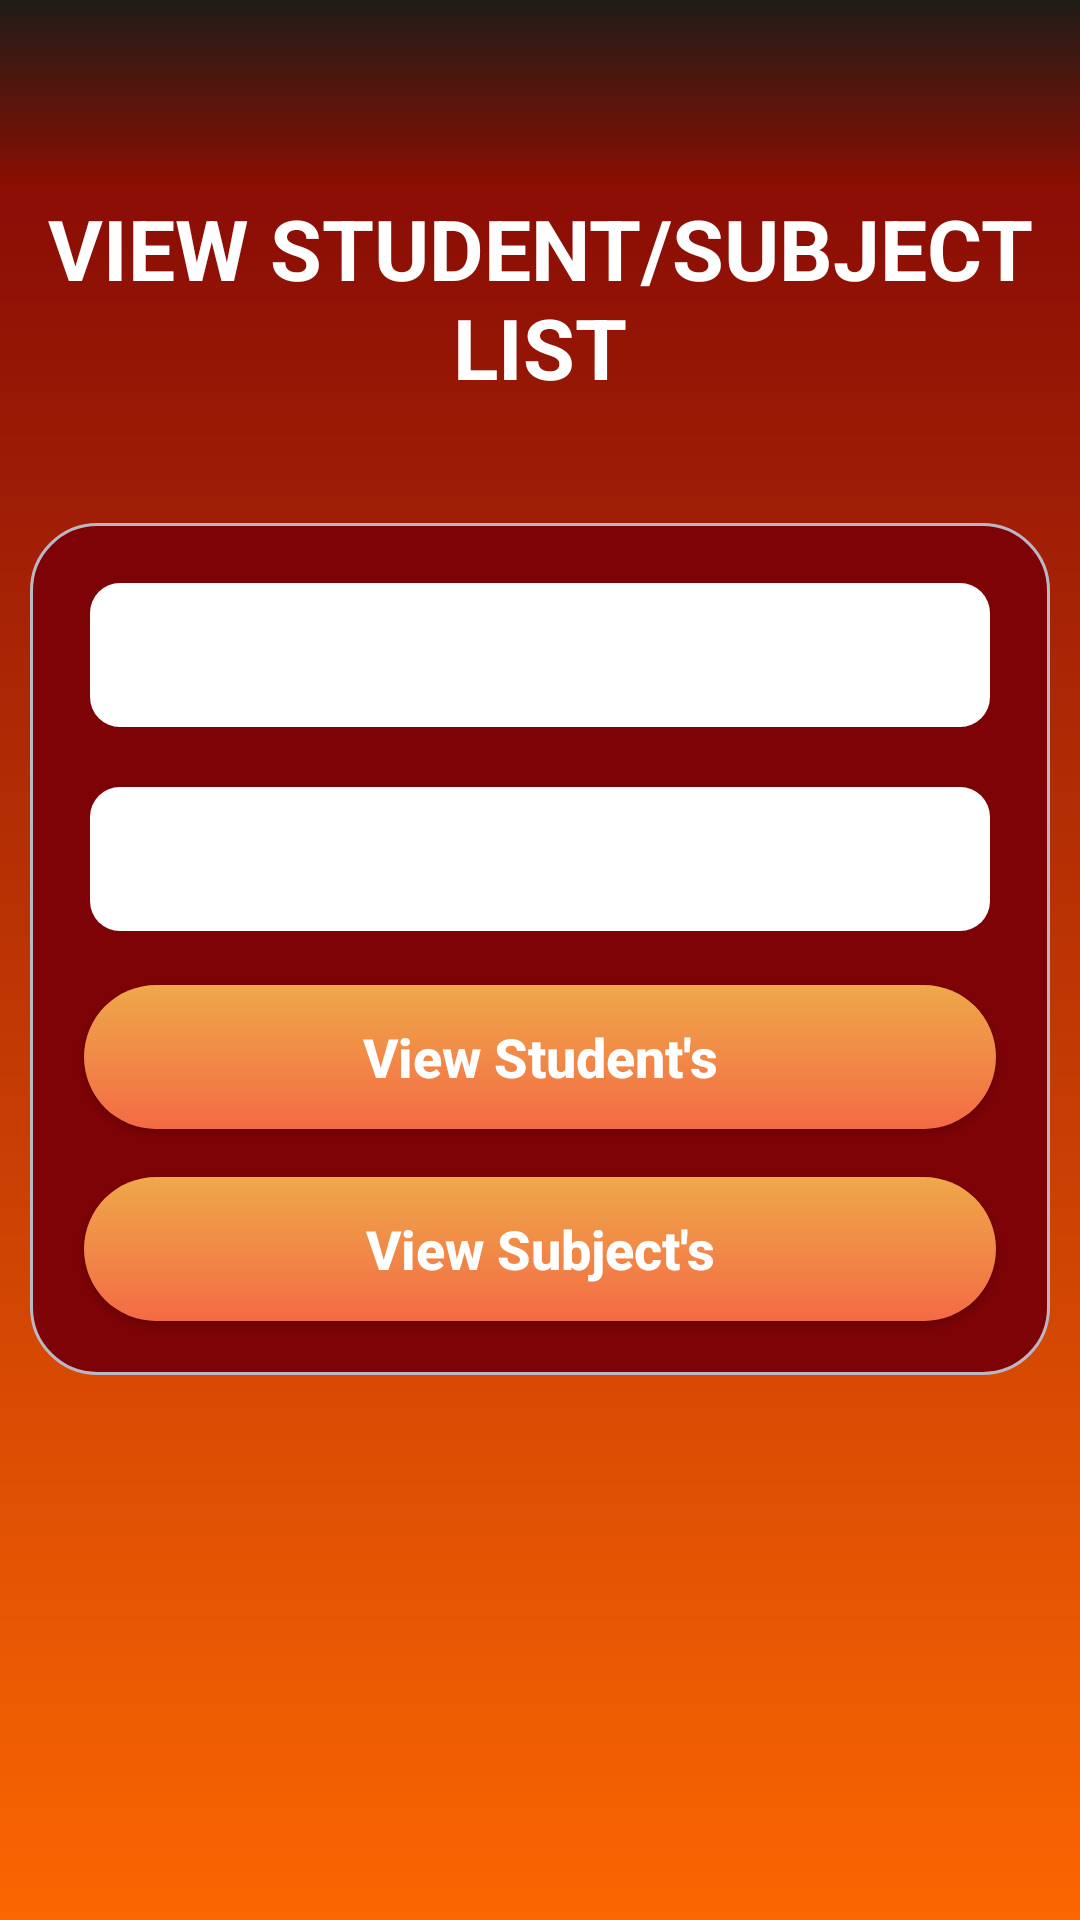

Produce the Android XML layout that renders to this screen, including the resource entries it uses.
<!-- AndroidManifest.xml: application theme Theme.E_Attendance -->
<!-- res/layout/activity_view_students_and_subjects_by_admin.xml -->
<?xml version="1.0" encoding="utf-8"?>
<LinearLayout xmlns:android="http://schemas.android.com/apk/res/android"
    android:layout_width="match_parent"
    android:layout_height="match_parent"
    xmlns:tools="http://schemas.android.com/tools"
    android:orientation="vertical"
    android:background="@drawable/background"
    tools:context=".ViewStudentsAndSubjectsByAdmin">

    <include
        android:id="@+id/ftoolbar"
        layout="@layout/appbar"
        android:layout_width="match_parent"
        android:layout_height="wrap_content"
        tools:layout_editor_absoluteX="8dp" />

    <TextView
        android:id="@+id/textView2"
        android:layout_width="match_parent"
        android:layout_height="wrap_content"
        android:layout_gravity="center"
        android:gravity="center"
        android:text="View Student/Subject List"
        android:textAllCaps="true"
        android:textStyle="bold"
        android:textColor="#FFFFFF"
        android:textSize="28sp" />

    <LinearLayout
        android:layout_width="match_parent"
        android:layout_height="wrap_content"
        android:layout_marginTop="40dp"
        android:layout_marginLeft="10dp"
        android:layout_marginRight="10dp"
        android:layout_gravity="center"
        android:background="@drawable/background1"
        android:orientation="vertical">

        <androidx.appcompat.widget.AppCompatSpinner
            android:id="@+id/Class"
            android:background="@drawable/spinner"
            android:layout_width="match_parent"
            android:layout_height="48dp"
            android:layout_margin="10dp"
            android:spinnerMode="dropdown"/>

        <androidx.appcompat.widget.AppCompatSpinner
            android:id="@+id/Semester"
            android:background="@drawable/spinner"
            android:layout_width="match_parent"
            android:layout_height="48dp"
            android:layout_margin="10dp"
            android:spinnerMode="dropdown"/>

            <androidx.appcompat.widget.AppCompatButton
                android:id="@+id/ViewStudent"
                android:layout_width="match_parent"
                android:layout_height="wrap_content"
                android:layout_marginBottom="8dp"
                android:layout_marginEnd="8dp"
                android:layout_marginLeft="8dp"
                android:layout_marginRight="8dp"
                android:layout_marginStart="8dp"
                android:layout_marginTop="8dp"
                android:textAllCaps="false"
                android:layout_weight="1"
                android:text="View Student's"
                android:textStyle="bold"
                android:textSize="18sp"
                android:background="@drawable/button1"
                android:textColor="#ffff" />
        <androidx.appcompat.widget.AppCompatButton
            android:id="@+id/ViewSubject"
            android:layout_width="match_parent"
            android:layout_height="wrap_content"
            android:layout_marginBottom="8dp"
            android:layout_marginEnd="8dp"
            android:layout_marginLeft="8dp"
            android:layout_marginRight="8dp"
            android:layout_marginStart="8dp"
            android:layout_marginTop="8dp"
            android:textAllCaps="false"
            android:layout_weight="1"
            android:text="View Subject's"
            android:textStyle="bold"
            android:textSize="18sp"
            android:background="@drawable/button1"
            android:textColor="#ffff" />
    </LinearLayout>
</LinearLayout>
<!-- res/layout/appbar.xml (included above) -->
<?xml version="1.0" encoding="utf-8"?>
<androidx.appcompat.widget.Toolbar xmlns:android="http://schemas.android.com/apk/res/android"
    android:layout_width="match_parent"
    xmlns:app="http://schemas.android.com/apk/res-auto"
    android:background="@drawable/appbar"
    app:titleTextColor="@android:color/white"
    android:layout_height="60dp">
</androidx.appcompat.widget.Toolbar>
<!-- resources referenced by this layout -->
<resources>
  <!-- drawable appbar (drawable) -->
  <?xml version="1.0" encoding="utf-8"?>
  <shape xmlns:android="http://schemas.android.com/apk/res/android"
      android:shape="rectangle">
      <gradient
          android:startColor="#1f1c18"
          android:endColor="#8e0e00"
          android:angle="270"
          />
  </shape>
  <!-- drawable background (drawable) -->
  <?xml version="1.0" encoding="utf-8"?>
  <shape xmlns:android="http://schemas.android.com/apk/res/android"
      android:shape="rectangle">
      <gradient
          android:startColor="#7E0306"
          android:endColor="#FB6602"
          android:angle="270"
          />
  </shape>
  <!-- drawable background1 (drawable) -->
  <?xml version="1.0" encoding="utf-8"?>
  <shape xmlns:android="http://schemas.android.com/apk/res/android"
      android:shape="rectangle">
      <gradient
          android:startColor="#7E0306"
          android:endColor="#7E0306"
          android:angle="270"
          android:gradientRadius="30dp"
          />
      <corners android:radius="22dp"/>
      <padding android:top="10dp"
          android:bottom="10dp"
          android:left="10dp"
          android:right="10dp"/>
      <stroke android:color="#BBB7c5"
          android:width="1dp"/>
  </shape>
  <!-- drawable button1 (drawable) -->
  <?xml version="1.0" encoding="utf-8"?>
  <shape xmlns:android="http://schemas.android.com/apk/res/android"
      android:shape="rectangle">
      <gradient
          android:startColor="#f46b45"
          android:endColor="#eea849"
          android:angle="90"
          />
      <corners android:radius="30dp"/>
      <stroke android:color="#fff"/>
  </shape>
  <!-- drawable spinner (drawable) -->
  <?xml version="1.0" encoding="utf-8"?>
  <shape xmlns:android="http://schemas.android.com/apk/res/android"
      android:shape="rectangle">
      <solid android:color="#ffffff"/>
      <corners android:radius="10dp"/>
      <padding android:left="12dp" android:right="12dp"/>
  
  </shape>
  <style name="Theme.E_Attendance" parent="Base.Theme.E_Attendance" />
  <style name="Base.Theme.E_Attendance" parent="Theme.Material3.DayNight.NoActionBar">
          
          
      </style>
</resources>
